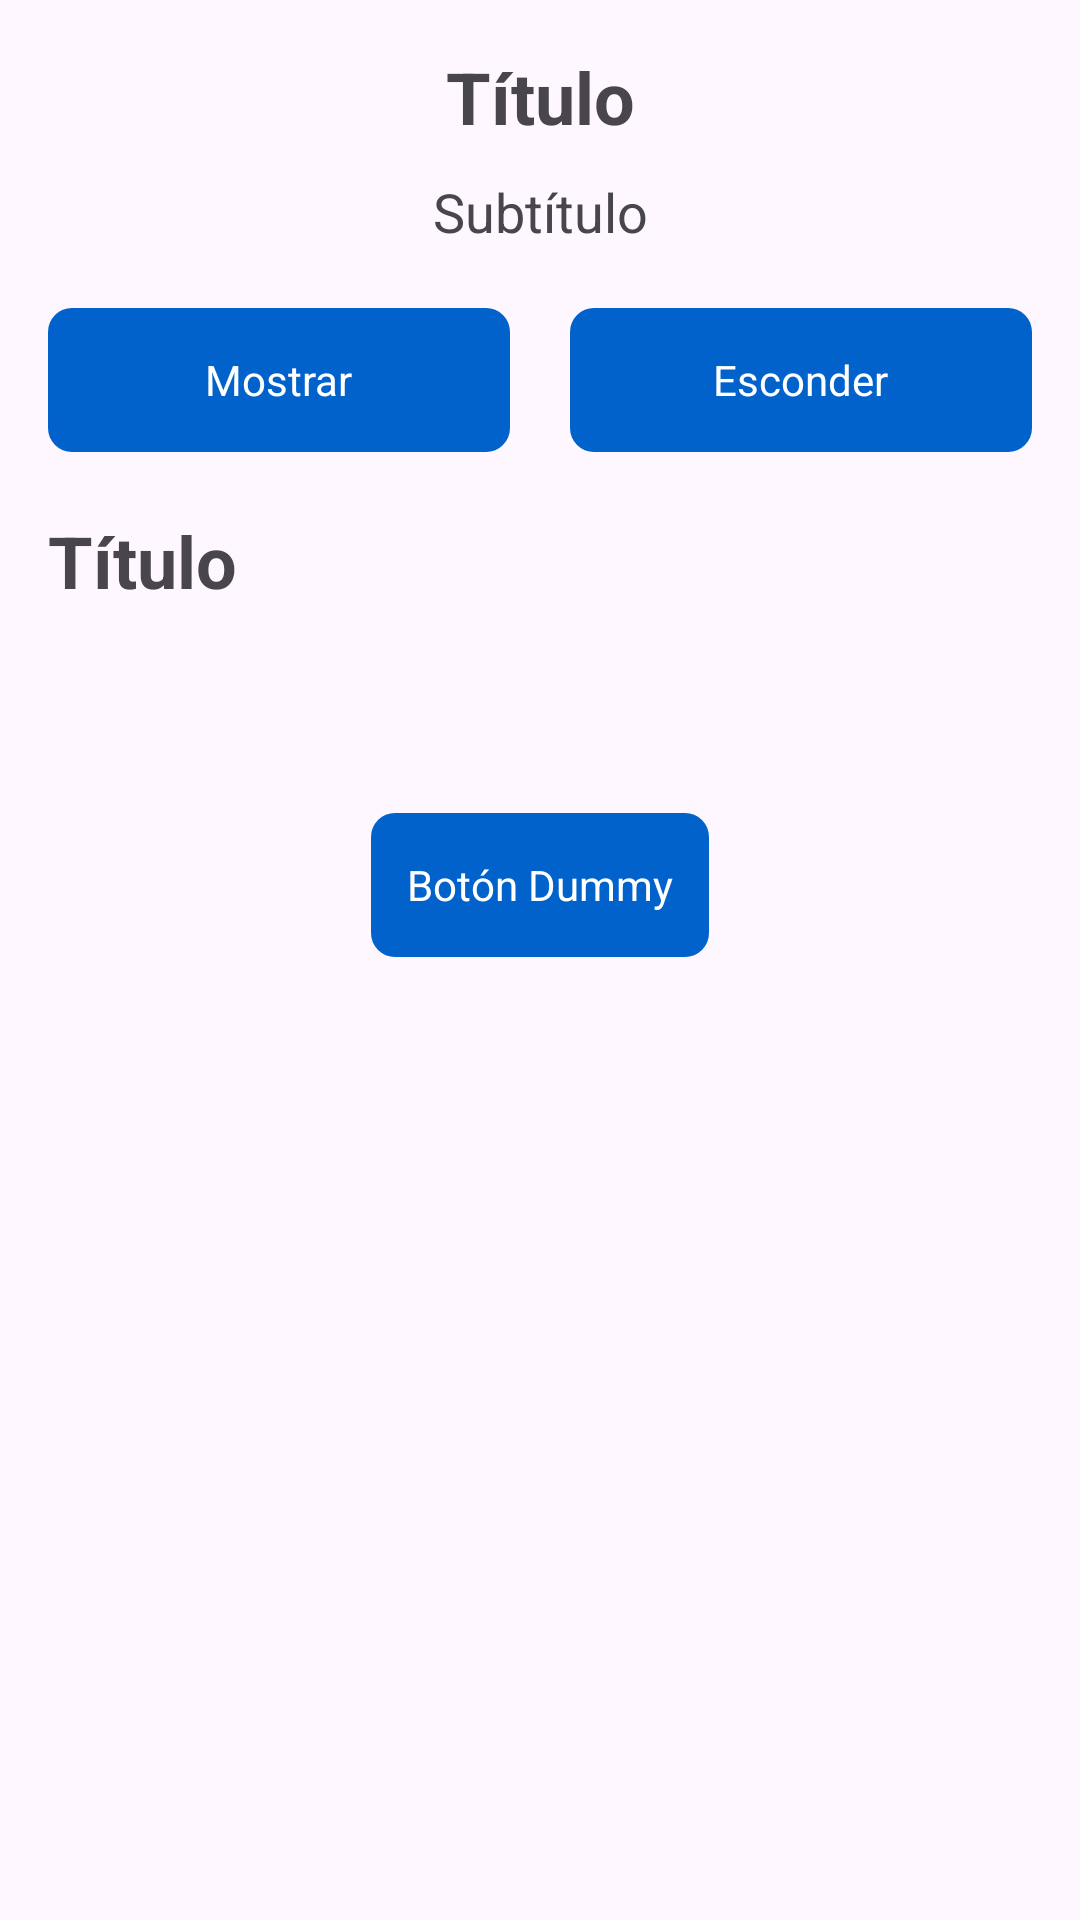

Reconstruct the res/layout file that produces this screen, plus the resources it refers to.
<!-- AndroidManifest.xml: application theme Theme.TalkBackTestApp -->
<!-- res/layout/activity_main.xml -->
<?xml version="1.0" encoding="utf-8"?>
<LinearLayout xmlns:android="http://schemas.android.com/apk/res/android"
    xmlns:app="http://schemas.android.com/apk/res-auto"
    xmlns:tools="http://schemas.android.com/tools"
    android:layout_width="match_parent"
    android:layout_height="match_parent"
    android:orientation="vertical"
    android:gravity="center_horizontal"
    android:padding="16dp"
    tools:context=".MainActivity">

    <TextView
        android:id="@+id/title"
        android:layout_width="match_parent"
        android:layout_height="wrap_content"
        android:gravity="center"
        android:text="Título"
        android:textSize="24sp"
        android:textStyle="bold" />

    <TextView
        android:id="@+id/subtitle"
        android:layout_width="match_parent"
        android:layout_height="wrap_content"
        android:layout_marginTop="10dp"
        android:gravity="center"
        android:text="Subtítulo"
        android:textSize="18sp" />

    <LinearLayout
        android:layout_width="match_parent"
        android:layout_height="wrap_content"
        android:layout_marginTop="20dp"
        android:orientation="horizontal">

        <LinearLayout
            android:id="@+id/show_button"
            android:layout_width="0dp"
            android:layout_height="48dp"
            android:layout_marginEnd="10dp"
            android:layout_weight="1"
            android:background="@drawable/button_selector"
            android:clickable="true"
            android:focusable="true"
            android:gravity="center"
            android:orientation="vertical"
            android:padding="12dp">

            <TextView
                android:layout_width="wrap_content"
                android:layout_height="wrap_content"
                android:text="Mostrar"
                android:textColor="#FFFFFF" />
        </LinearLayout>

        <LinearLayout
            android:id="@+id/hide_button"
            android:layout_width="0dp"
            android:layout_height="48dp"
            android:layout_marginStart="10dp"
            android:layout_weight="1"
            android:background="@drawable/button_selector"
            android:clickable="true"
            android:focusable="true"
            android:gravity="center"
            android:orientation="vertical"
            android:padding="12dp">

            <TextView
                android:layout_width="wrap_content"
                android:layout_height="wrap_content"
                android:text="Esconder"
                android:textColor="#FFFFFF" />
        </LinearLayout>

    </LinearLayout>


    <LinearLayout
        android:layout_width="match_parent"
        android:layout_height="wrap_content"
        android:layout_marginTop="20dp"
        android:gravity="center"
        android:orientation="vertical">

        <TextView
            android:id="@+id/title_recycler_view"
            android:layout_width="match_parent"
            android:layout_height="wrap_content"
            android:importantForAccessibility="yes"
            android:text="Título"
            android:textSize="24sp"
            android:textStyle="bold" />

        <androidx.recyclerview.widget.RecyclerView
            android:id="@+id/recycler_view"
            android:layout_width="match_parent"
            android:layout_height="wrap_content"
            android:layout_marginTop="20dp"
            android:accessibilityLiveRegion="assertive"
            android:importantForAccessibility="yes"
            app:layoutManager="androidx.recyclerview.widget.LinearLayoutManager"
            tools:listitem="@layout/rv"
            tools:orientation="horizontal" />
    </LinearLayout>


    <LinearLayout
        android:id="@+id/dummy_button"
        android:layout_width="wrap_content"
        android:layout_height="48dp"
        android:layout_marginTop="48dp"
        android:background="@drawable/button_selector"
        android:clickable="true"
        android:enabled="false"
        android:focusable="true"
        android:gravity="center"
        android:orientation="vertical"
        android:padding="12dp">

        <TextView
            android:layout_width="wrap_content"
            android:layout_height="wrap_content"
            android:text="Botón Dummy"
            android:textColor="#FFFFFF" />
    </LinearLayout>

</LinearLayout>
<!-- res/layout/rv.xml (included above) -->
<?xml version="1.0" encoding="utf-8"?>
<LinearLayout xmlns:android="http://schemas.android.com/apk/res/android"
    android:layout_width="wrap_content"
    android:layout_height="wrap_content"
    android:orientation="vertical"
    android:padding="8dp"
    android:id="@+id/item_container"
    android:importantForAccessibility="yes">

    <TextView
        android:id="@+id/item_title"
        android:layout_width="wrap_content"
        android:layout_height="wrap_content"
        android:layout_marginTop="5dp"
        android:gravity="center"
        android:text="Título ítem"
        android:importantForAccessibility="no"
        android:textSize="16sp" />

    <ImageView
        android:id="@+id/item_image"
        android:layout_width="120dp"
        android:layout_height="120dp"
        android:importantForAccessibility="no"
        android:src="@drawable/ic_launcher_background" />
</LinearLayout>
<!-- resources referenced by this layout -->
<resources>
  <!-- drawable button_selector (drawable) -->
  <?xml version="1.0" encoding="utf-8"?>
  <selector xmlns:android="http://schemas.android.com/apk/res/android">
      <item android:state_enabled="false">
          <shape>
              <solid android:color="#B0C4DE" /> 
              <corners android:radius="8dp" />
          </shape>
      </item>
  
      
      <item android:state_pressed="true">
          <shape>
              <solid android:color="#0056b3" /> 
              <corners android:radius="8dp" />
          </shape>
      </item>
      
      <item>
          <shape>
              <solid android:color="#0062CA" /> 
              <corners android:radius="8dp" />
          </shape>
      </item>
  </selector>
  <style name="Theme.TalkBackTestApp" parent="Base.Theme.TalkBackTestApp" />
  <style name="Base.Theme.TalkBackTestApp" parent="Theme.Material3.DayNight.NoActionBar">
          
          
      </style>
</resources>
